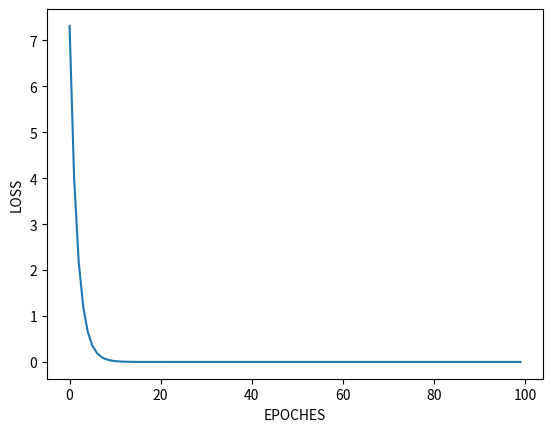

Reproduce this figure in Python.
# 接proj3.py，梯度下降改为随机梯度下降，实际是对单个样本求梯度和loss
import matplotlib.pyplot as plt

x_data = [1,2,3]
y_data = [2,4,6]

w = 1

def forward(x):
    y_pred = x*w
    return y_pred

def loss(x,y):
    y_pred = forward(x)
    return (y_pred-y)*(y_pred-y)

def gradient(x,y):
    y_pred = forward(x)
    return 2*(y_pred-y)*x

print("predict before training:",4,forward(4))

lr = 0.01

epoch_list=[]
loss_list=[]

for epoch in range(100):
    for x,y in zip(x_data,y_data):
        l =loss(x,y)
        w -= lr*gradient(x,y)
    epoch_list.append(epoch)
    loss_list.append(l)
    print('epoch:',epoch, 'loss:',l, 'w:',w)

print("predict after training:",4,forward(4))

plt.plot(epoch_list,loss_list)
plt.xlabel('EPOCHES')
plt.ylabel("LOSS")
plt.show()